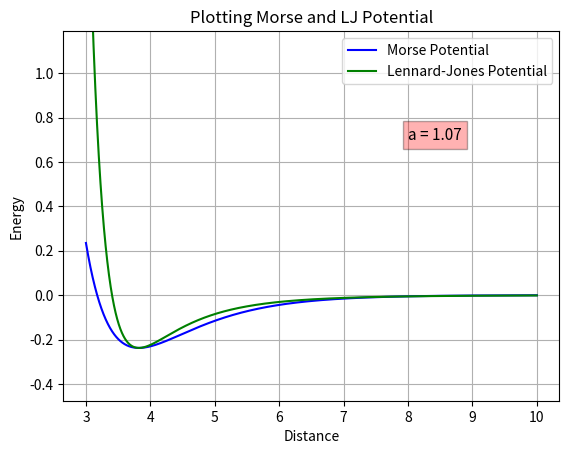

Reproduce this figure in Python.
import numpy as np
from scipy.optimize import curve_fit
import matplotlib.pyplot as plt

# Argon parameters
eps = 0.2379
D = 0.2379
sigma = 3.405
re = pow(2,1/6)*sigma
a = 1.07

r = np.arange(3,10,0.00001)
lj = 4 * eps * ((np.power(sigma, 12) / np.power(r, 12)) - (np.power(sigma, 6) / np.power(r, 6)))
morse = D * ((np.exp(-2*a*(r-re))) - 2*(np.exp(-a*(r-re))))

plt.title("Plotting Morse and LJ Potential")
plt.ylim(-2*eps, +5*eps)
plt.ylabel('Energy')
plt.xlabel('Distance')
plt.text(8,0.7, 'a = 1.07', fontsize=11, bbox=dict(facecolor='red', alpha=0.3))
plt.plot(r,morse,'b', label='Morse Potential')
plt.plot(r,lj,'g', label='Lennard-Jones Potential')
plt.grid()
plt.legend()
plt.show()

